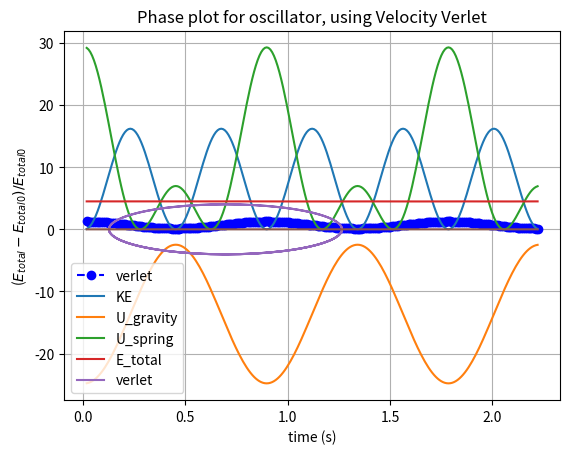

Generate this figure with matplotlib:
#!/usr/bin/env python
# coding: utf-8


import math
import numpy as np
import matplotlib.pyplot as plt


# working with mg spring system  with following knowns
# DOWN is + x 
# F_net = + mg - k (x-L)
m = 2 # kg
k = 100 # N/m
g = 9.8 # N/kg
L = 0.50 # meters relaxed spring length from mount point
x_eq = L + m*g / k # equilibrium stretch (F_net=0) from mount point
omega = (k/m)**0.5 # natural oscillation frequency

# solving this set of equations
# m dv_dt = + m*g - k*(x-L)
# dx_dt = v 

period = 2.0*math.pi/omega
time_limit = 2.5*period
N=100
dt = period/N

# the VERLET integrator needs two initial state points
t1 = 0
x1 = L + 1.1*x_eq 
v1 = 0.0
a1 = (m*g - k*(x1-L))/m
# using kinematics to get the second starting point - source of error! 
x2 = x1 + v1*dt + 0.5*a1*dt*dt
v2 = v1 + a1*dt
t2 = t1 + dt

print("period (s) = %f"%period)
print("L + mg/k = %.3f + %.3f = %.3f (meters)"%(L,m*g/k,x_eq))
print("(x1, x2) = (%.3f, %.3f)"%(x1,x2))
print("dt = %.2e (seconds)"%dt)

# storage arrays
v_2s=[]
x_2s=[]
t_2s=[]
KE_2s=[]
Ug_2s=[]
Uspring_2s=[]
Etot_2s=[]

# repeat DiffEq solver procedure many many times to get an approximate model for the motion
while (t2<time_limit) :
    
    F2 = m*g - k*(x2-L)
    a2 = F2/m
    # apprimately solve differential equation over a very short time interval
    # using the "Velocity Verlet" DEQ integrator
    # x3 = new position, i+1
    # x2 = current position, i
    # x1 = old position, i-1
    x3 = 2*x2 - x1 + a2*dt*dt
    v2 = (x3-x1)/(2*dt)
    t2 = t2 + dt
    
    # store the current dynamic values
    v_2s.append(v2)
    x_2s.append(x2)
    t_2s.append(t2)
    
    KE = 0.5*m*v2**2
    Ug = -m*g*x2
    Uspring = 0.5*k*(x2-L)**2
    Etot = KE+Ug+Uspring
    
    KE_2s.append(KE)
    Ug_2s.append(Ug)
    Uspring_2s.append(Uspring)
    Etot_2s.append(Etot)
    
    # update/recycle values for the next loop
    x1 = x2
    x2 = x3

plt.plot(t_2s,x_2s,label="verlet", linestyle='--', marker='o', color='b')
plt.grid()
plt.legend()
plt.title("spring-mass system, Velocity-Verlet, dt = %.2e(sec)"%dt)
plt.ylabel("position (m) down is +, so lower numbers are less stretch")
plt.xlabel("time (seconds)")

plt.plot(t_2s,KE_2s,label="KE")
plt.plot(t_2s,Ug_2s,label="U_gravity")
plt.plot(t_2s,Uspring_2s,label="U_spring")
plt.plot(t_2s,Etot_2s,label="E_total")
plt.grid()
plt.legend()
plt.title("spring-mass system, Velocity-Verlet, dt = %.2e(sec)"%dt)
plt.ylabel("Energy (J)")
plt.xlabel("time (seconds)")

plt.plot(x_2s,v_2s,label="verlet")
plt.grid()
plt.legend()
plt.title("Phase plot for oscillator, using Velocity Verlet")
plt.xlabel("position (m)")
plt.ylabel("velocity (m/s)")

# compute and plot change in energy
print(Etot_2s[0],Etot_2s[len(Etot_2s)-1])

fractional_gain = []
for E in Etot_2s:
    fractional_gain.append((E-Etot_2s[0])/Etot_2s[0])    
plt.plot(t_2s,fractional_gain)
plt.xlabel("time (s)")
plt.ylabel("($E_{total} - E_{total 0})/E_{total 0}$")
